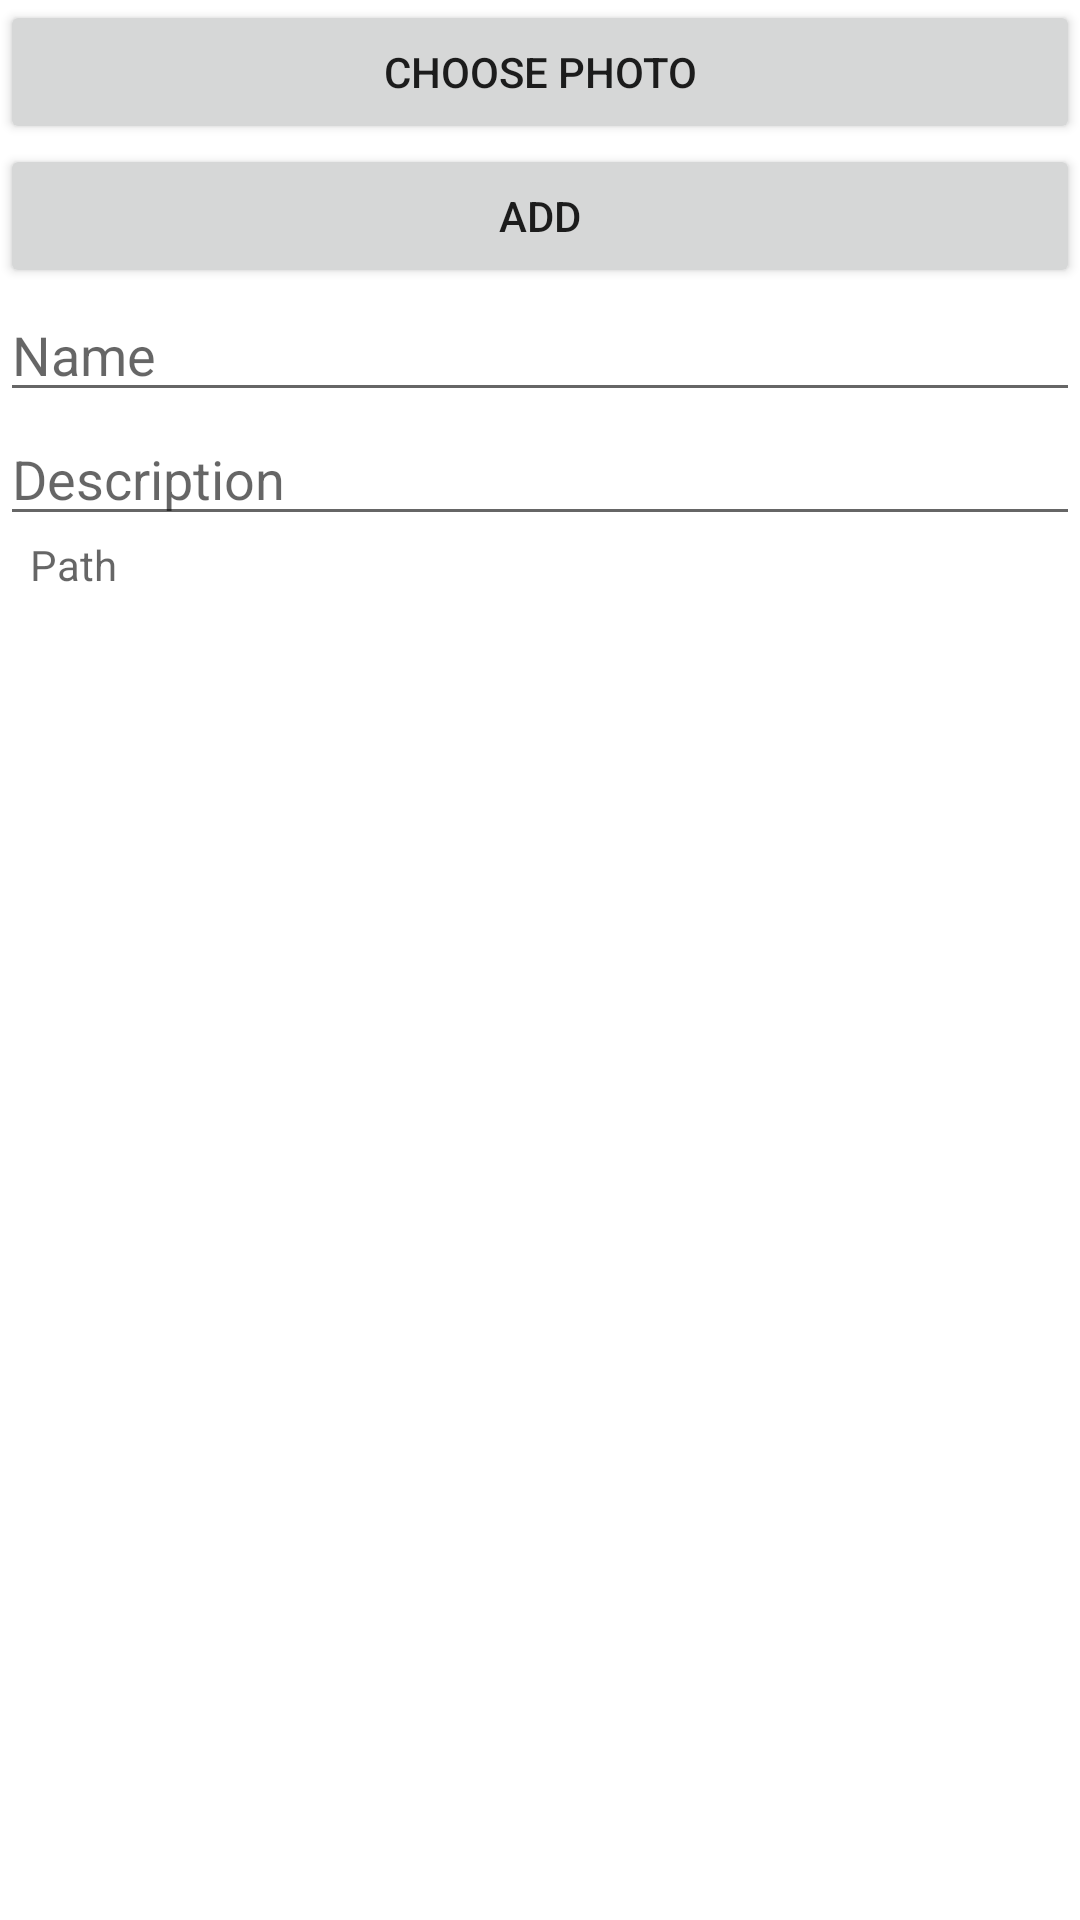

The Android layout XML behind this screen, and the referenced resources:
<!-- AndroidManifest.xml: application theme Theme.Ps3_Multimedia -->
<!-- res/layout/activity_add_photo.xml -->
<?xml version="1.0" encoding="utf-8"?>

<LinearLayout xmlns:android="http://schemas.android.com/apk/res/android"
    xmlns:app="http://schemas.android.com/apk/res-auto"
    xmlns:tools="http://schemas.android.com/tools"
    android:layout_width="match_parent"
    android:layout_height="match_parent"
    tools:context=".AddPhotoActivity"
    android:orientation="vertical">

    <Button
        android:id="@+id/Button_ChosePhoto"
        android:layout_width="match_parent"
        android:layout_height="wrap_content"
        android:text="Choose Photo" />

    <Button
        android:layout_width="match_parent"
        android:layout_height="wrap_content"
        android:text="Add"
        android:id="@+id/Button_AddPhoto"/>

    <EditText
        android:id="@+id/EditText_Title"
        android:layout_width="match_parent"
        android:layout_height="wrap_content"
        android:hint="Name" />

    <EditText
        android:id="@+id/EditText_Subtittle"
        android:layout_width="match_parent"
        android:layout_height="wrap_content"
        android:hint="Description" />

    <TextView
        android:id="@+id/TextView_UrlPhoto"
        android:layout_width="match_parent"
        android:layout_height="33dp"
        android:hint="Path"
        android:paddingLeft="10dp" />

</LinearLayout>
<!-- resources referenced by this layout -->
<resources>
  <style name="Theme.Ps3_Multimedia" parent="Theme.MaterialComponents.DayNight.DarkActionBar">
          
          <item name="colorPrimary">@color/purple_500</item>
          <item name="colorPrimaryVariant">@color/purple_700</item>
          <item name="colorOnPrimary">@color/white</item>
          
          <item name="colorSecondary">@color/teal_200</item>
          <item name="colorSecondaryVariant">@color/teal_700</item>
          <item name="colorOnSecondary">@color/black</item>
          
          <item name="android:statusBarColor" tools:targetApi="l">?attr/colorPrimaryVariant</item>
          
      </style>
  <!-- not gathered from this repository: default colours our renderer supplied (Android Studio template values) -->
  <color name="purple_500">#FF6200EE</color>
  <color name="purple_700">#FF3700B3</color>
  <color name="teal_200">#FF03DAC5</color>
  <color name="teal_700">#FF018786</color>
  <color name="black">#FF000000</color>
  <color name="white">#FFFFFFFF</color>
</resources>
